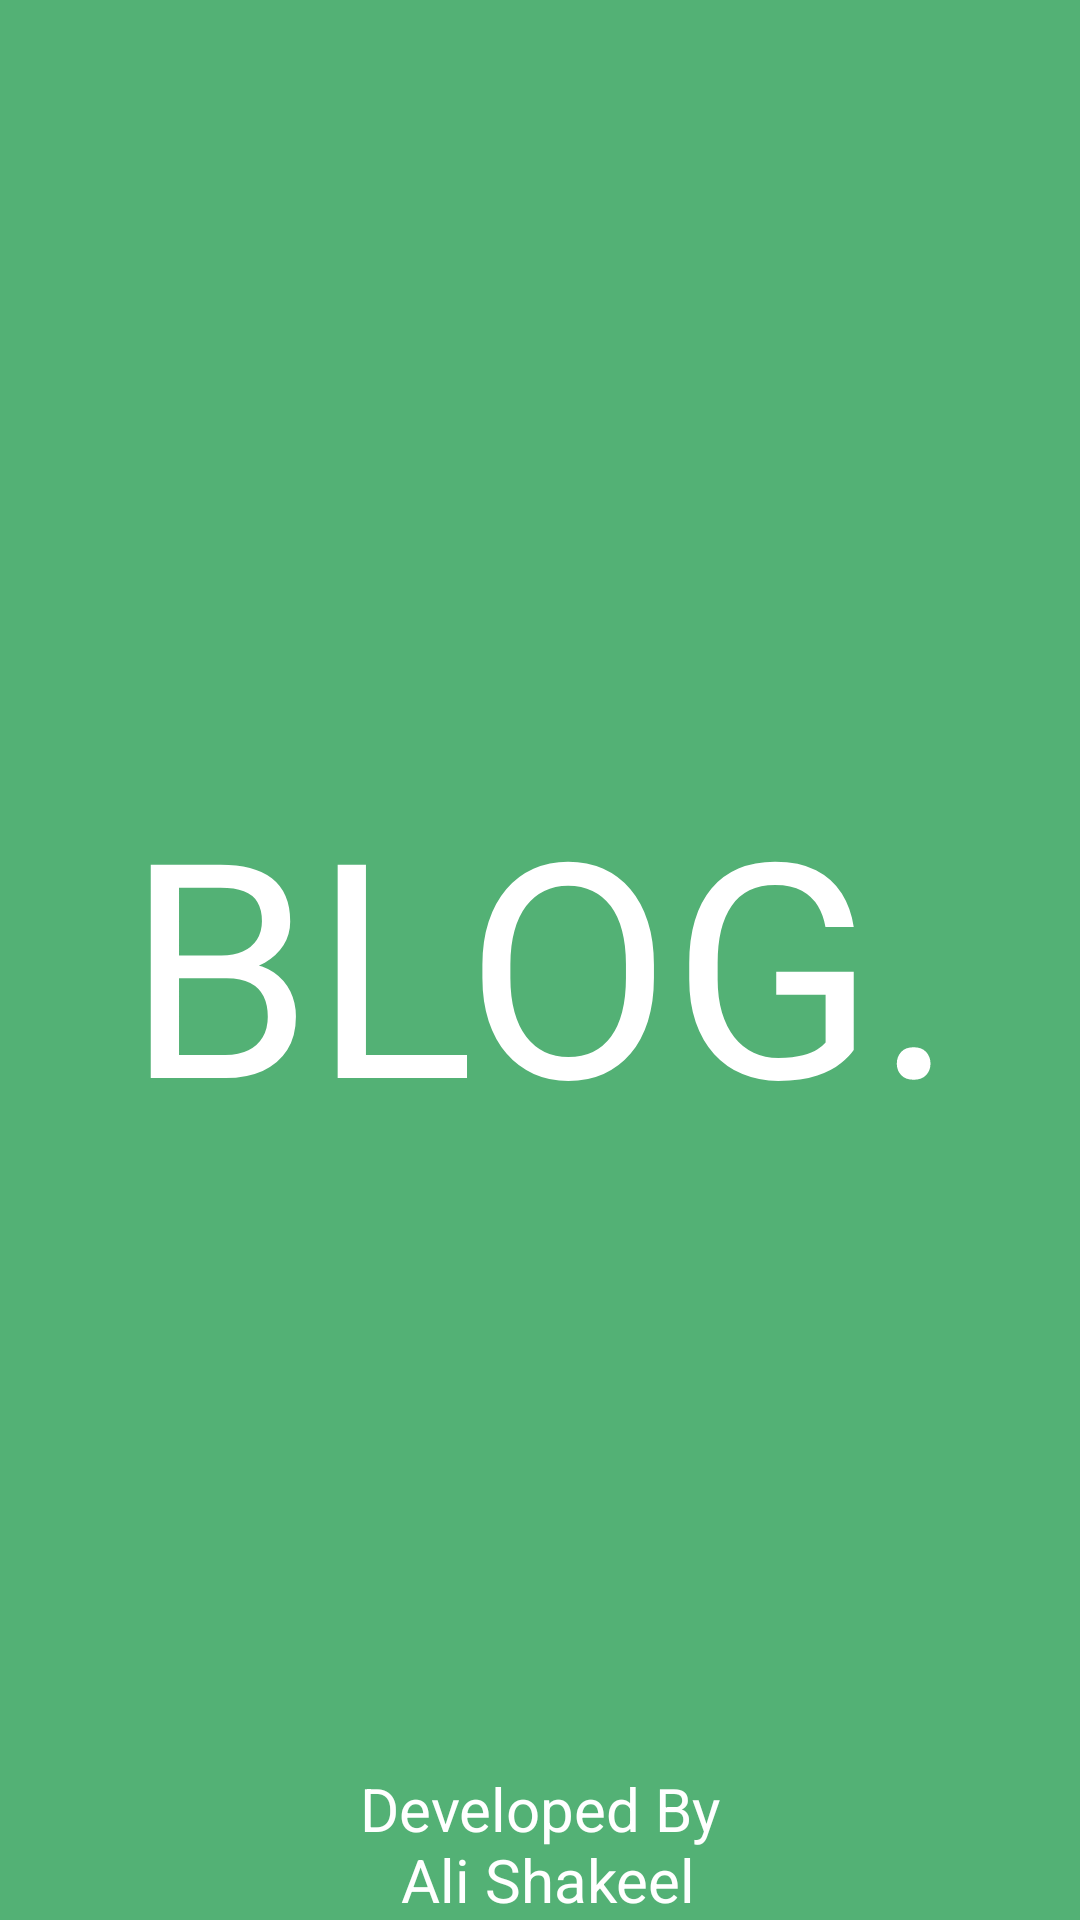

Reconstruct the res/layout file that produces this screen, plus the resources it refers to.
<!-- AndroidManifest.xml: application theme Theme.BlogProject -->
<!-- res/layout/activity_splash_screen.xml -->
<?xml version="1.0" encoding="utf-8"?>
<androidx.constraintlayout.widget.ConstraintLayout xmlns:android="http://schemas.android.com/apk/res/android"
    xmlns:app="http://schemas.android.com/apk/res-auto"
    xmlns:tools="http://schemas.android.com/tools"
    android:layout_width="match_parent"
    android:layout_height="match_parent"
    android:background="#53B175"
    tools:context=".SplashScreen">




    <TextView
        android:layout_width="wrap_content"
        android:layout_height="wrap_content"
        android:text="@string/splashBlog"
        android:textSize="100sp"
        android:textColor="@color/white"
        app:layout_constraintTop_toTopOf="parent"
        app:layout_constraintEnd_toEndOf="parent"
        app:layout_constraintStart_toStartOf="parent"
        app:layout_constraintBottom_toBottomOf="parent"
        />

    <TextView
        android:layout_width="wrap_content"
        android:layout_height="wrap_content"
        android:text="@string/splashdeveloped"
        android:textSize="20sp"
        android:textAlignment="center"
        android:textColor="@color/white"
        android:layout_marginBottom="@dimen/_20sdp"
        app:layout_constraintStart_toStartOf="parent"
        app:layout_constraintEnd_toEndOf="parent"
        app:layout_constraintBottom_toBottomOf="parent"
        />
</androidx.constraintlayout.widget.ConstraintLayout>
<!-- resources referenced by this layout -->
<resources>
  <color name="white">#FFFFFFFF</color>
  <string name="splashBlog">BLOG.</string>
  <string name="splashdeveloped">Developed By\n Ali  Shakeel</string>
  <style name="Theme.BlogProject" parent="Base.Theme.BlogProject" />
  <style name="Base.Theme.BlogProject" parent="Theme.Material3.DayNight.NoActionBar">
          
          
          <item name="android:statusBarColor">@color/blue</item>
      </style>
  <color name="blue">#00A3FF</color>
</resources>
